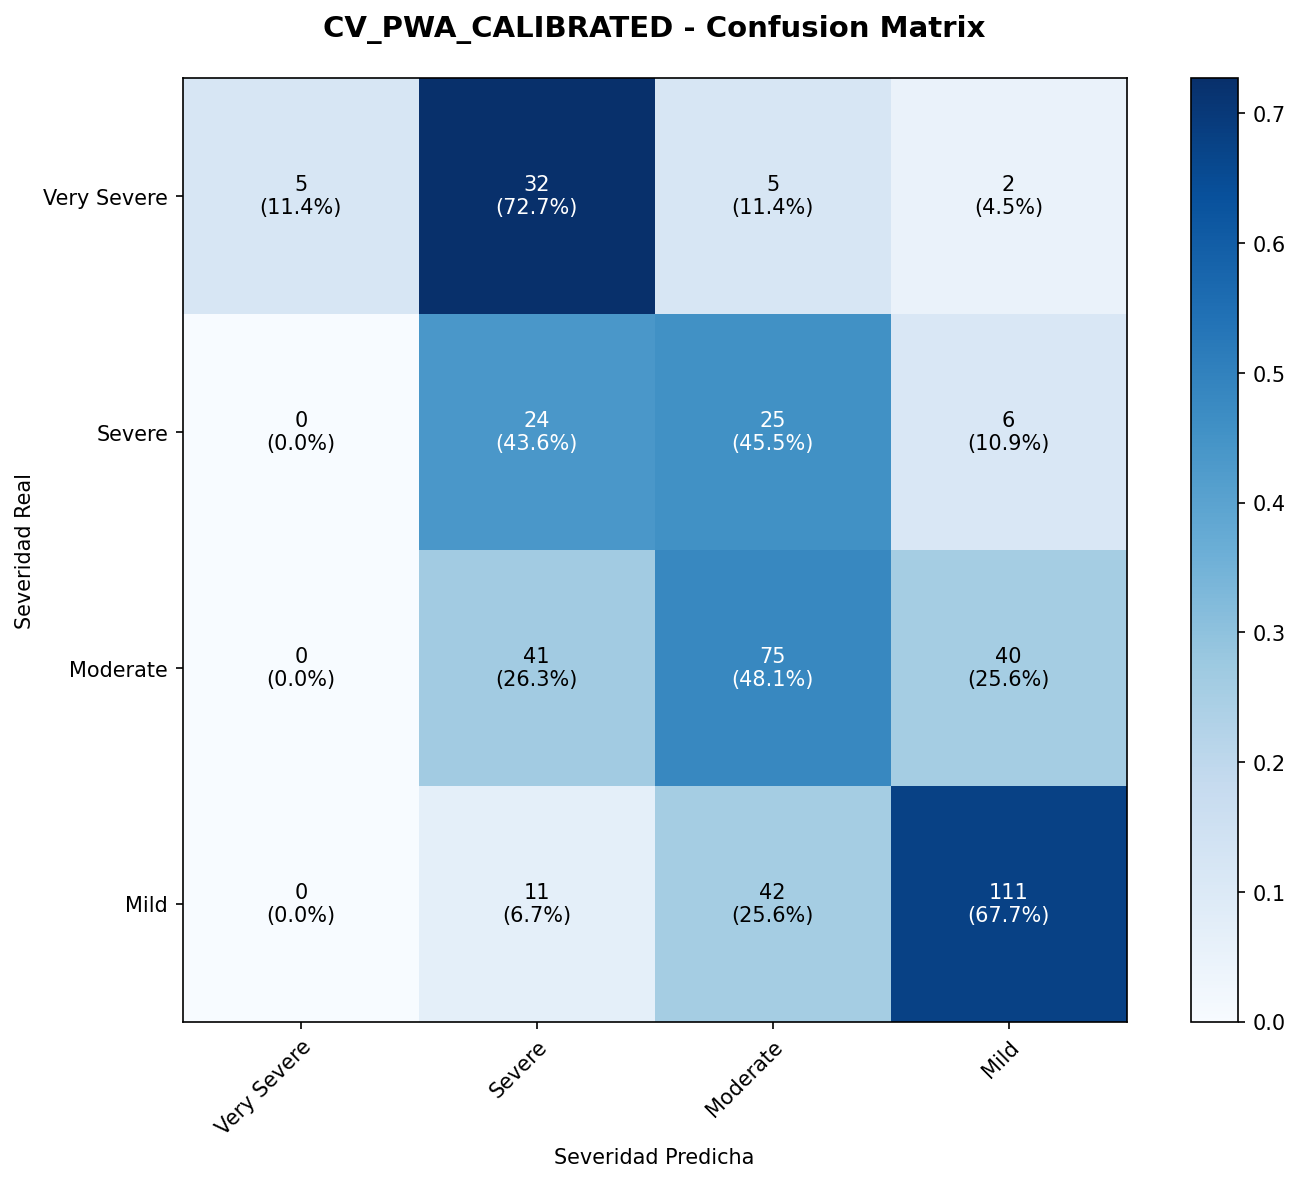

Values plotted in this chart, from the file beside it:
, Very Severe, Severe, Moderate, Mild
Very Severe, 5, 32, 5, 2
Severe, 0, 24, 25, 6
Moderate, 0, 41, 75, 40
Mild, 0, 11, 42, 111
